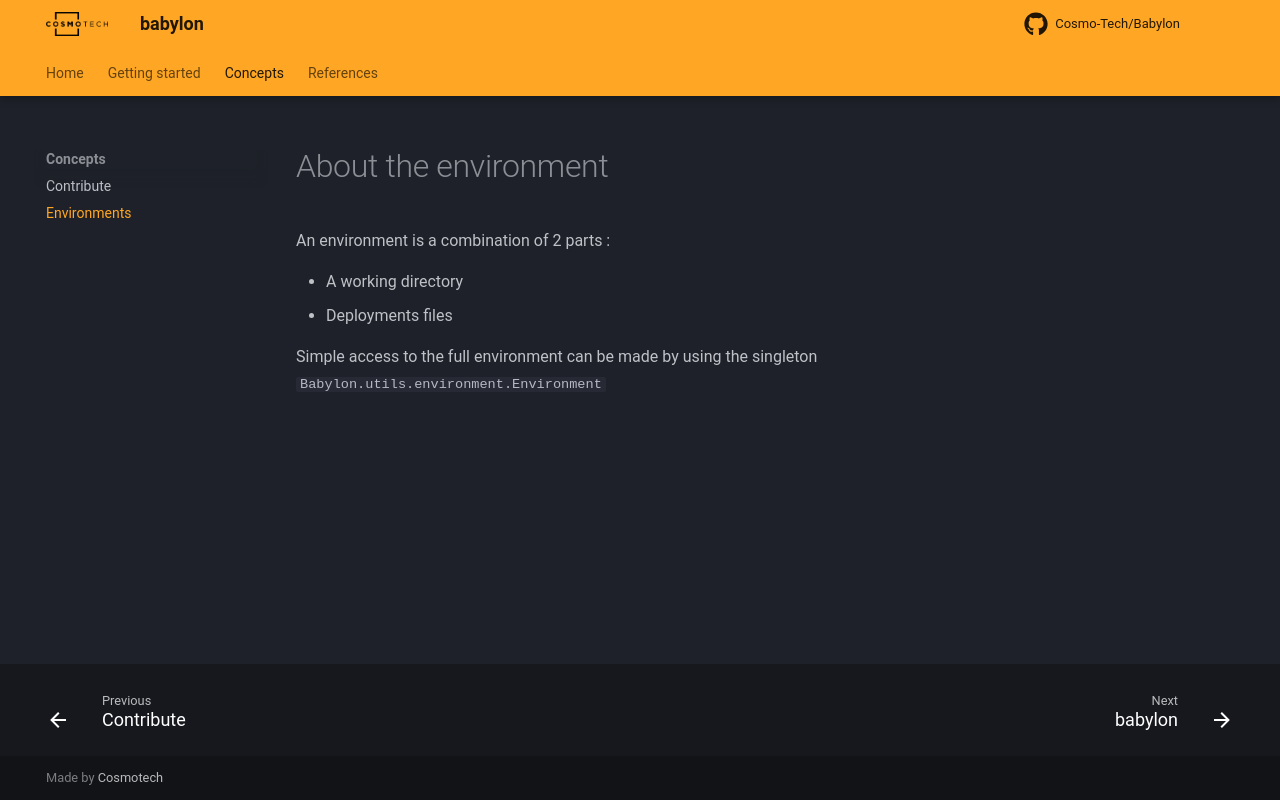

repository: Cosmo-Tech/Babylon · page: 5.5.4/concepts/environment/index.html · generator: mkdocs

# About the environment

An environment is a combination of 2 parts :

- A working directory
- Deployments files

Simple access to the full environment can be made by using the singleton `Babylon.utils.environment.Environment`
